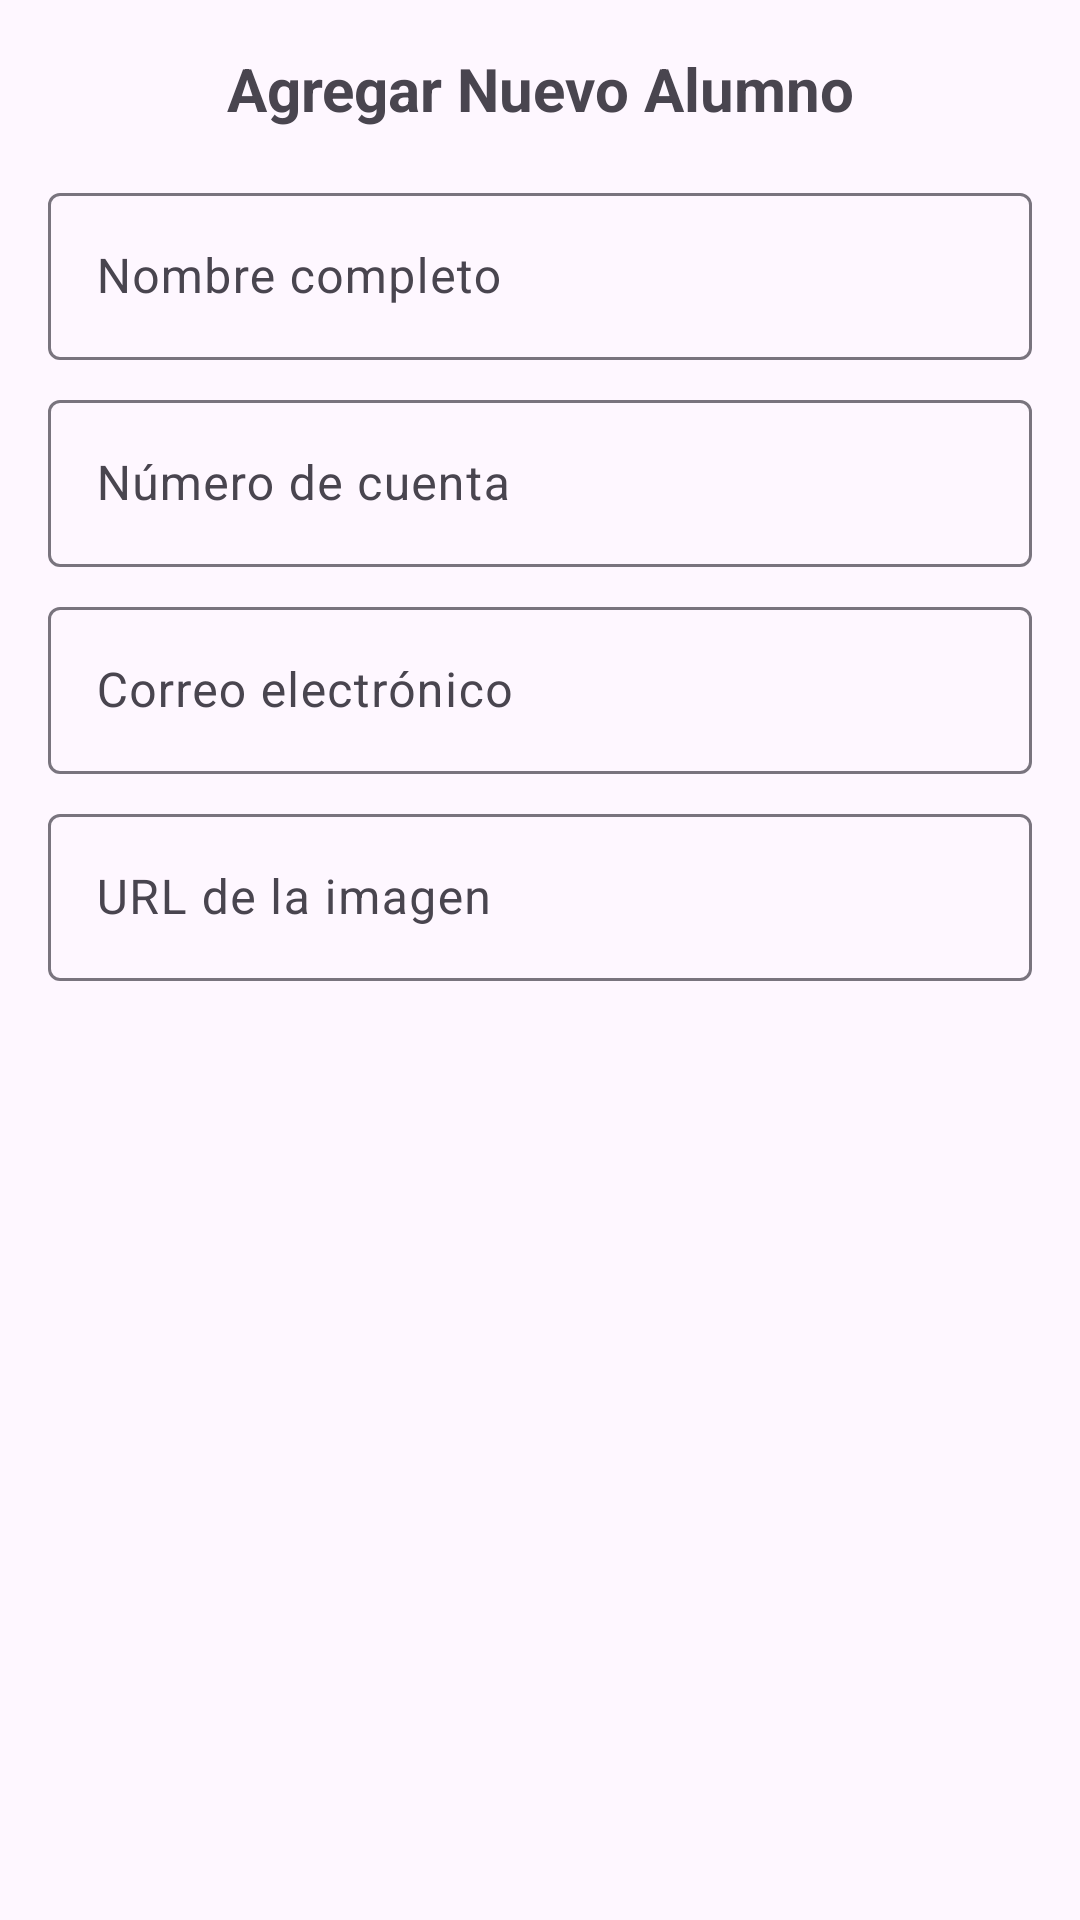

Layout XML and referenced resources for this Android screen:
<!-- AndroidManifest.xml: application theme Theme.Practica_academica_01 -->
<!-- res/layout/dialog_add_alumno.xml -->
<?xml version="1.0" encoding="utf-8"?>
<LinearLayout xmlns:android="http://schemas.android.com/apk/res/android"
    android:layout_width="match_parent"
    android:layout_height="wrap_content"
    android:orientation="vertical"
    android:padding="16dp">

    <TextView
        android:layout_width="match_parent"
        android:layout_height="wrap_content"
        android:text="Agregar Nuevo Alumno"
        android:textSize="20sp"
        android:textStyle="bold"
        android:gravity="center"
        android:layout_marginBottom="16dp" />

    <com.google.android.material.textfield.TextInputLayout
        android:layout_width="match_parent"
        android:layout_height="wrap_content"
        android:layout_marginBottom="8dp">

        <com.google.android.material.textfield.TextInputEditText
            android:id="@+id/etNombre"
            android:layout_width="match_parent"
            android:layout_height="wrap_content"
            android:hint="Nombre completo" />
    </com.google.android.material.textfield.TextInputLayout>

    <com.google.android.material.textfield.TextInputLayout
        android:layout_width="match_parent"
        android:layout_height="wrap_content"
        android:layout_marginBottom="8dp">

        <com.google.android.material.textfield.TextInputEditText
            android:id="@+id/etCuenta"
            android:layout_width="match_parent"
            android:layout_height="wrap_content"
            android:hint="Número de cuenta"
            android:inputType="number" />
    </com.google.android.material.textfield.TextInputLayout>

    <com.google.android.material.textfield.TextInputLayout
        android:layout_width="match_parent"
        android:layout_height="wrap_content"
        android:layout_marginBottom="8dp">

        <com.google.android.material.textfield.TextInputEditText
            android:id="@+id/etCorreo"
            android:layout_width="match_parent"
            android:layout_height="wrap_content"
            android:hint="Correo electrónico"
            android:inputType="textEmailAddress" />
    </com.google.android.material.textfield.TextInputLayout>

    <com.google.android.material.textfield.TextInputLayout
        android:layout_width="match_parent"
        android:layout_height="wrap_content"
        android:layout_marginBottom="16dp">

        <com.google.android.material.textfield.TextInputEditText
            android:id="@+id/etImagen"
            android:layout_width="match_parent"
            android:layout_height="wrap_content"
            android:hint="URL de la imagen" />
    </com.google.android.material.textfield.TextInputLayout>

</LinearLayout>
<!-- resources referenced by this layout -->
<resources>
  <style name="Theme.Practica_academica_01" parent="Base.Theme.Practica_academica_01" />
  <style name="Base.Theme.Practica_academica_01" parent="Theme.Material3.DayNight.NoActionBar">
          
          
      </style>
</resources>
